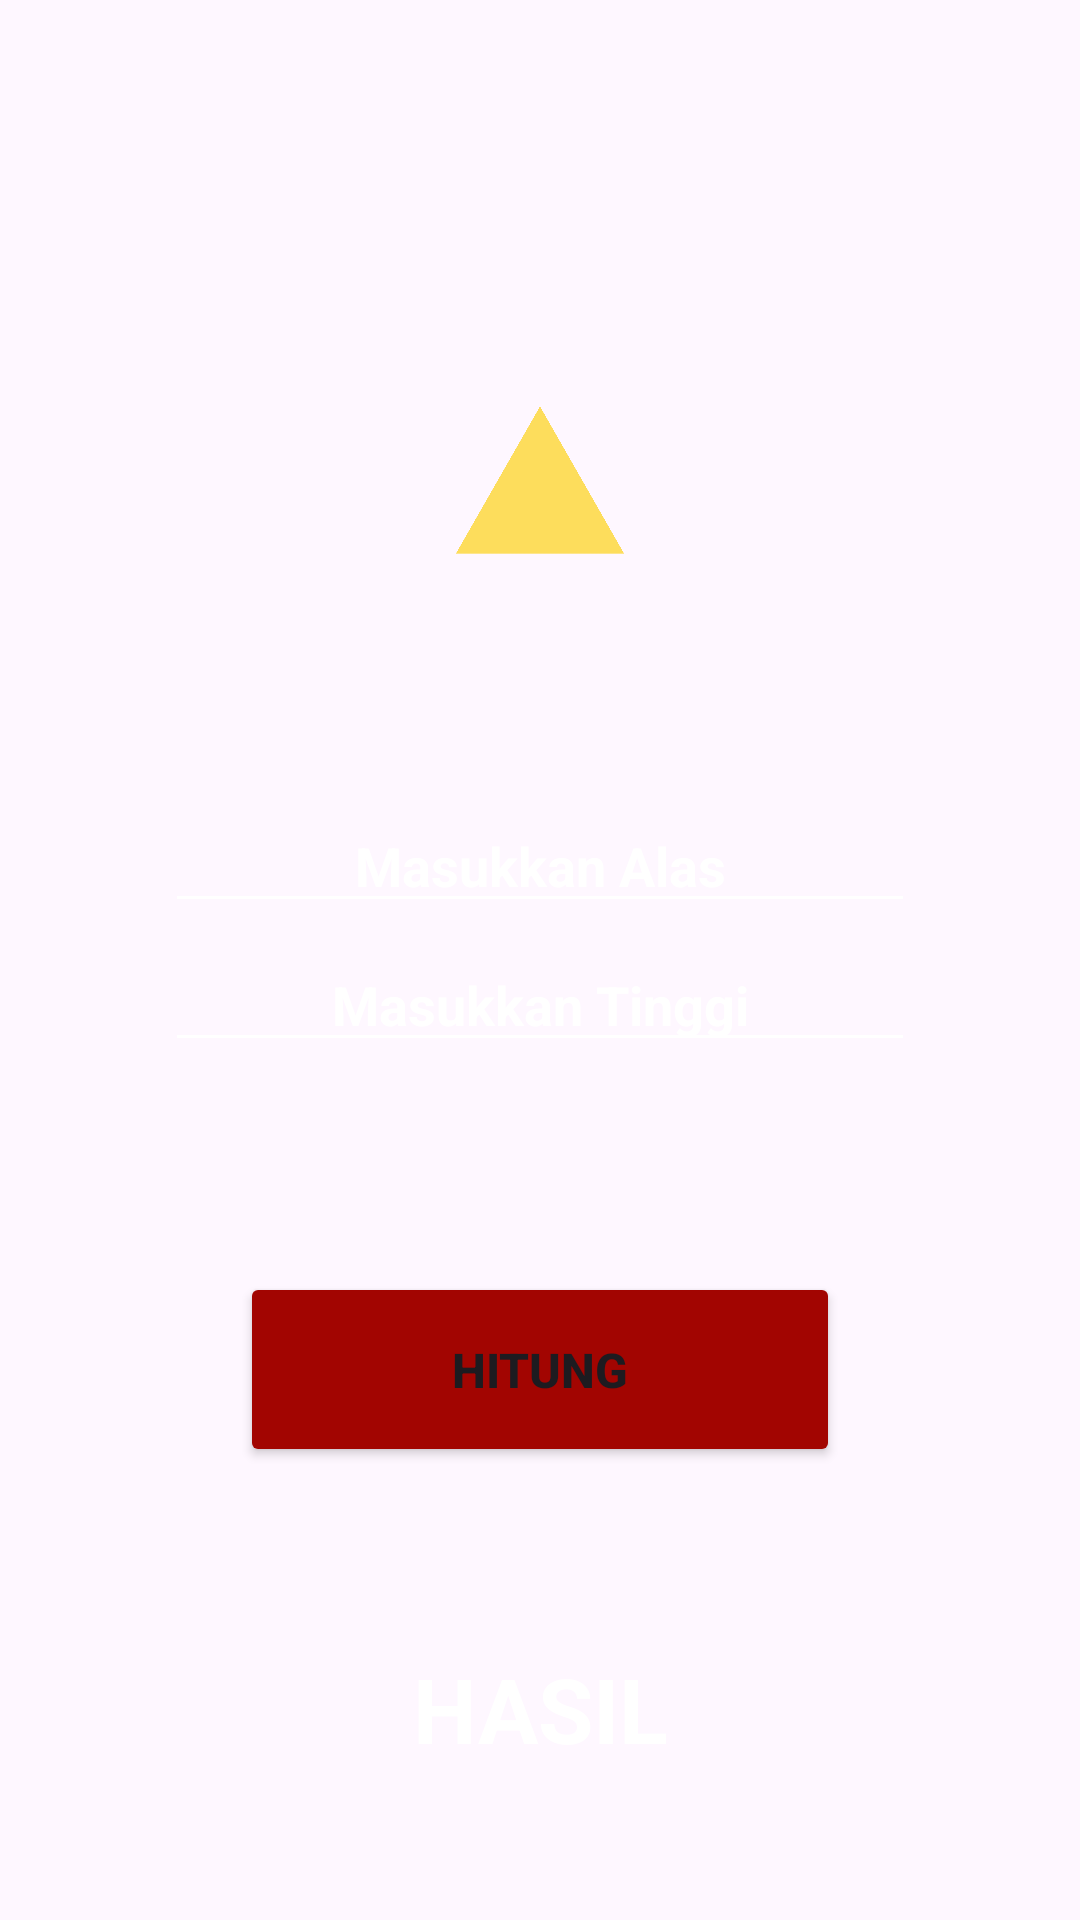

Reconstruct the res/layout file that produces this screen, plus the resources it refers to.
<!-- AndroidManifest.xml: application theme Theme.TugasBangunDatarRuang -->
<!-- res/layout/activity_segitiga.xml -->
<?xml version="1.0" encoding="utf-8"?>
<androidx.constraintlayout.widget.ConstraintLayout
    xmlns:android="http://schemas.android.com/apk/res/android"
    android:layout_width="match_parent"
    android:layout_height="match_parent"
    xmlns:tools="http://schemas.android.com/tools"
    xmlns:app="http://schemas.android.com/apk/res-auto"
    tools:context=".segitiga">

    <ImageView
        android:layout_width="match_parent"
        android:layout_height="match_parent"
        android:background="@drawable/bgmtk"/>

    <ImageView
        android:id="@+id/Image"
        android:layout_width="100dp"
        android:layout_height="120dp"
        android:src="@drawable/segitiga"
        android:layout_margin="100dp"
        app:layout_constraintStart_toStartOf="parent"
        app:layout_constraintTop_toTopOf="parent"
        app:layout_constraintEnd_toEndOf="parent" />

    <EditText
        android:id="@+id/txtAngka1"
        android:layout_width="250dp"
        android:layout_height="wrap_content"
        android:backgroundTint="@color/white"
        android:textColorHint="@color/white"
        android:hint="Masukkan Alas"
        android:textColor="@color/white"
        android:textAlignment="center"
        android:textStyle="bold"
        app:layout_constraintTop_toBottomOf="@id/Image"
        app:layout_constraintStart_toStartOf="parent"
        app:layout_constraintEnd_toEndOf="parent"
        app:layout_constraintBottom_toBottomOf="@id/txtAngka2"/>

    <EditText
        android:id="@+id/txtAngka2"
        android:layout_width="250dp"
        android:layout_height="wrap_content"
        android:layout_marginTop="5dp"
        android:backgroundTint="@color/white"
        android:textColorHint="@color/white"
        android:hint="Masukkan Tinggi"
        android:textColor="@color/white"
        android:textAlignment="center"
        android:textStyle="bold"
        app:layout_constraintTop_toBottomOf="@id/txtAngka1"
        app:layout_constraintStart_toStartOf="parent"
        app:layout_constraintEnd_toEndOf="parent"/>

    <Button
        android:id="@+id/btnHitung"
        android:layout_width="200dp"
        android:layout_height="65dp"
        android:layout_margin="70dp"
        android:text="HITUNG"
        android:textStyle="bold"
        android:textSize="16dp"
        android:backgroundTint="#A20501"
        app:layout_constraintStart_toStartOf="parent"
        app:layout_constraintEnd_toEndOf="parent"
        app:layout_constraintTop_toBottomOf="@id/txtAngka2"/>

    <TextView
        android:id="@+id/tvHasil"
        android:layout_width="wrap_content"
        android:layout_height="wrap_content"
        android:layout_marginTop="10dp"
        android:hint="HASIL"
        android:textAlignment="center"
        android:textSize="30dp"
        android:textColor="@color/white"
        android:textColorHint="@color/white"
        android:textStyle="bold"
        app:layout_constraintBottom_toBottomOf="parent"
        app:layout_constraintEnd_toEndOf="parent"
        app:layout_constraintStart_toStartOf="parent"
        app:layout_constraintTop_toBottomOf="@id/btnHitung" />


</androidx.constraintlayout.widget.ConstraintLayout>
<!-- resources referenced by this layout -->
<resources>
  <!-- drawable segitiga: png bitmap (drawable, 43611 bytes) -->
  <style name="Theme.TugasBangunDatarRuang" parent="Base.Theme.TugasBangunDatarRuang" />
  <style name="Base.Theme.TugasBangunDatarRuang" parent="Theme.Material3.DayNight.NoActionBar">
          
          
      </style>
  <!-- not gathered from this repository: default colours our renderer supplied (Android Studio template values) -->
  <color name="white">#FFFFFFFF</color>
</resources>
